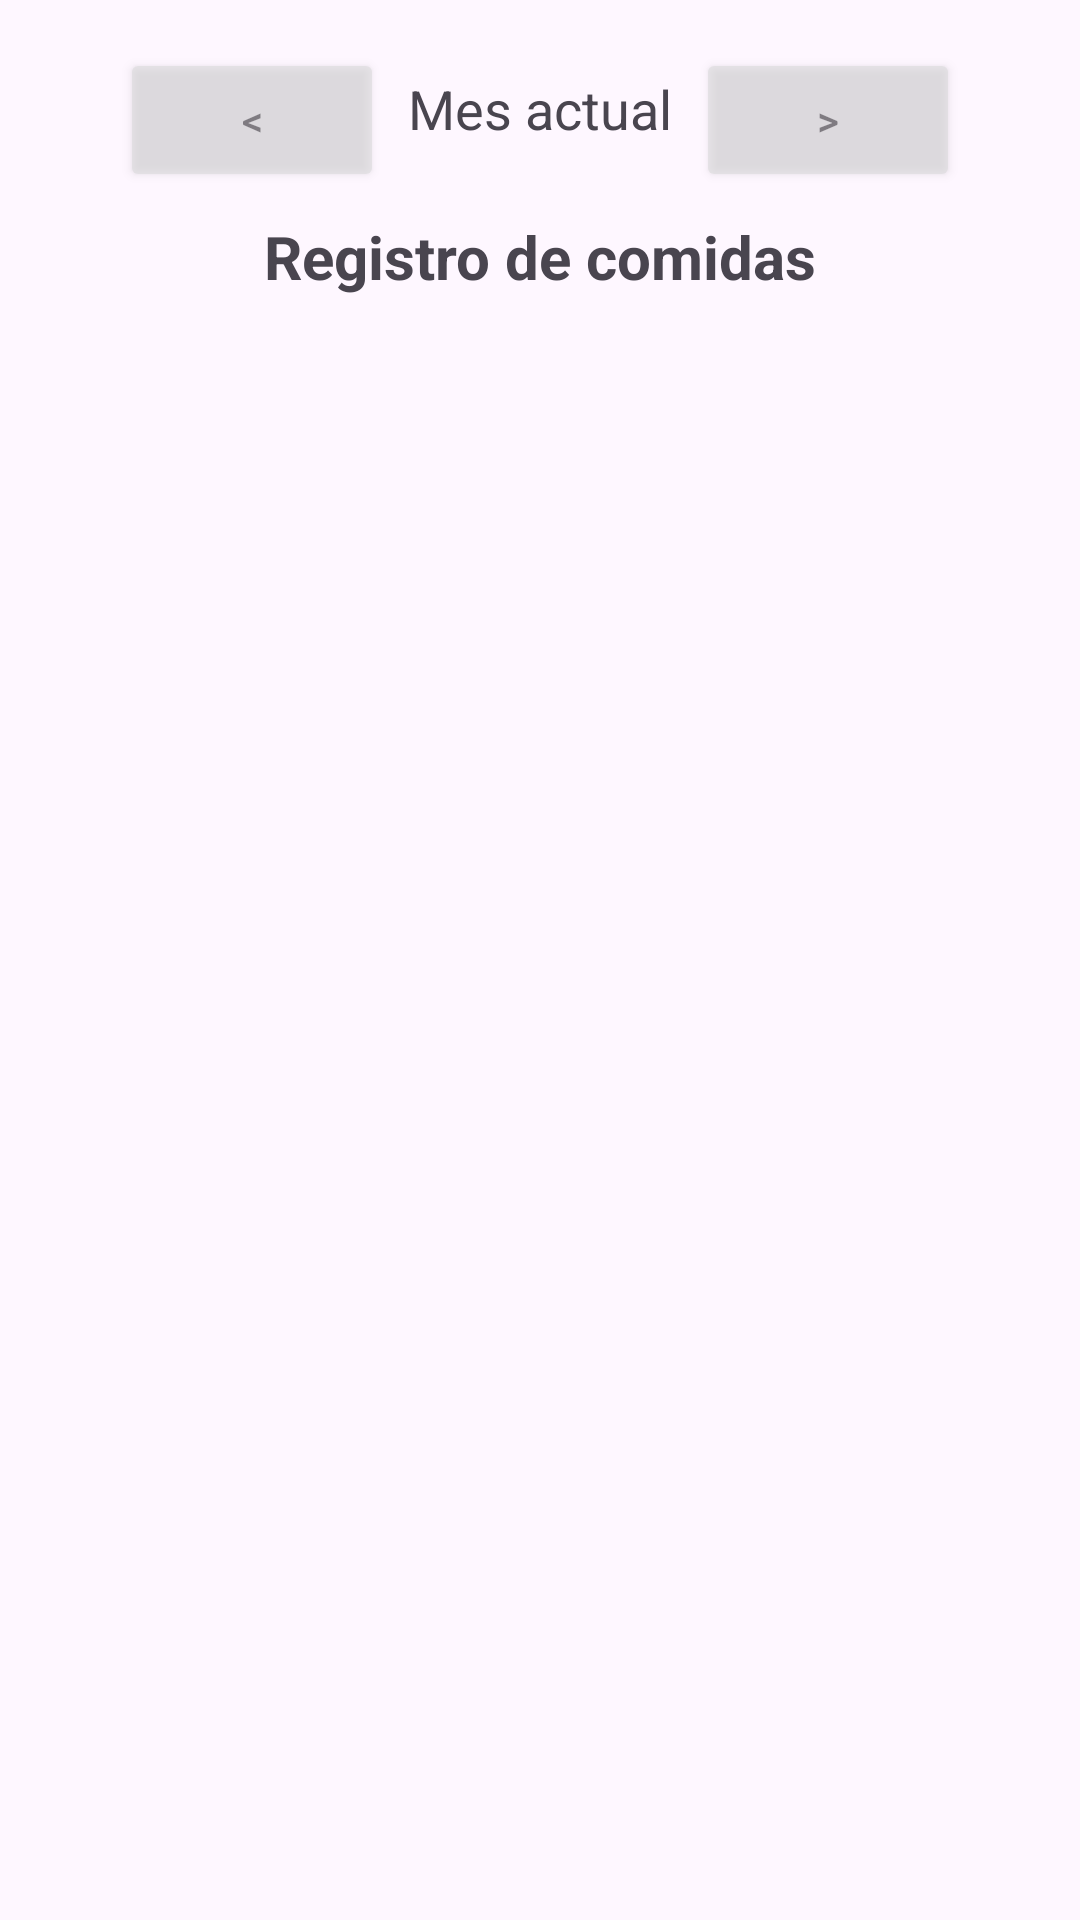

Android layout source for this screen:
<!-- AndroidManifest.xml: application theme Theme.MaternoInfantil -->
<!-- res/layout/fragment_registro_comidas.xml -->
<?xml version="1.0" encoding="utf-8"?>
<LinearLayout xmlns:android="http://schemas.android.com/apk/res/android"
    android:id="@+id/fragment_registro_comidas"
    android:layout_width="match_parent"
    android:layout_height="match_parent"
    android:orientation="vertical"
    android:padding="16dp">

    <LinearLayout
        android:layout_width="match_parent"
        android:layout_height="wrap_content"
        android:layout_marginBottom="8dp"
        android:gravity="center"
        android:orientation="horizontal">

        <Button
            android:id="@+id/diaAnterior"
            android:layout_width="wrap_content"
            android:layout_height="wrap_content"
            android:alpha="0.5"
            android:text="&lt;"
            android:textColorLink="@color/purple_200" />

        <TextView
            android:id="@+id/dia"
            android:layout_width="wrap_content"
            android:layout_height="wrap_content"
            android:layout_gravity="center_horizontal"
            android:padding="8dp"
            android:text="Mes actual"
            android:textSize="18sp" />

        <Button
            android:id="@+id/diaSiguiente"
            android:layout_width="wrap_content"
            android:layout_height="wrap_content"
            android:alpha="0.5"
            android:text="&gt;" />
    </LinearLayout>

    <TextView
        android:id="@+id/titulo"
        android:layout_width="match_parent"
        android:layout_height="wrap_content"
        android:text="Registro de comidas"
        android:textSize="20sp"
        android:textStyle="bold"
        android:gravity="center"
        android:paddingBottom="12dp" />

    <androidx.recyclerview.widget.RecyclerView
        android:id="@+id/consejosLactanciaRecyclerView"
        android:layout_width="match_parent"
        android:layout_height="match_parent" />

</LinearLayout>
<!-- resources referenced by this layout -->
<resources>
  <color name="purple_200">#BB86FC</color>
  <style name="Theme.MaternoInfantil" parent="Base.Theme.MaternoInfantil" />
  <style name="Base.Theme.MaternoInfantil" parent="Theme.Material3.DayNight.NoActionBar">
          
          
      </style>
</resources>
